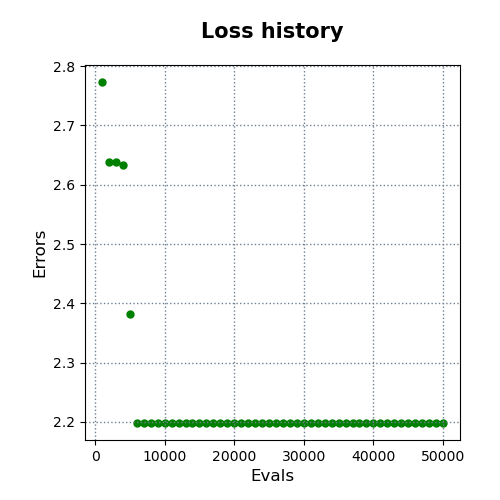

The data file committed next to this chart (first rows):
evals, errors
1000, 2.773
2000, 2.639
3000, 2.639
4000, 2.633
5000, 2.382
6000, 2.198
7000, 2.198
8000, 2.198
9000, 2.198
10000, 2.198
11000, 2.198
12000, 2.198
13000, 2.198
14000, 2.198
15000, 2.198
16000, 2.198
17000, 2.198
18000, 2.198
19000, 2.198
20000, 2.198
21000, 2.198
22000, 2.198
23000, 2.198
24000, 2.198
25000, 2.198
26000, 2.198
27000, 2.198
28000, 2.198
29000, 2.198
30000, 2.198
31000, 2.198
32000, 2.198
33000, 2.198
34000, 2.198
35000, 2.198
36000, 2.198
37000, 2.198
38000, 2.198
39000, 2.198
40000, 2.198
41000, 2.198
42000, 2.198
43000, 2.198
44000, 2.198
45000, 2.198
46000, 2.198
47000, 2.198
48000, 2.198
49000, 2.198
50000, 2.198
